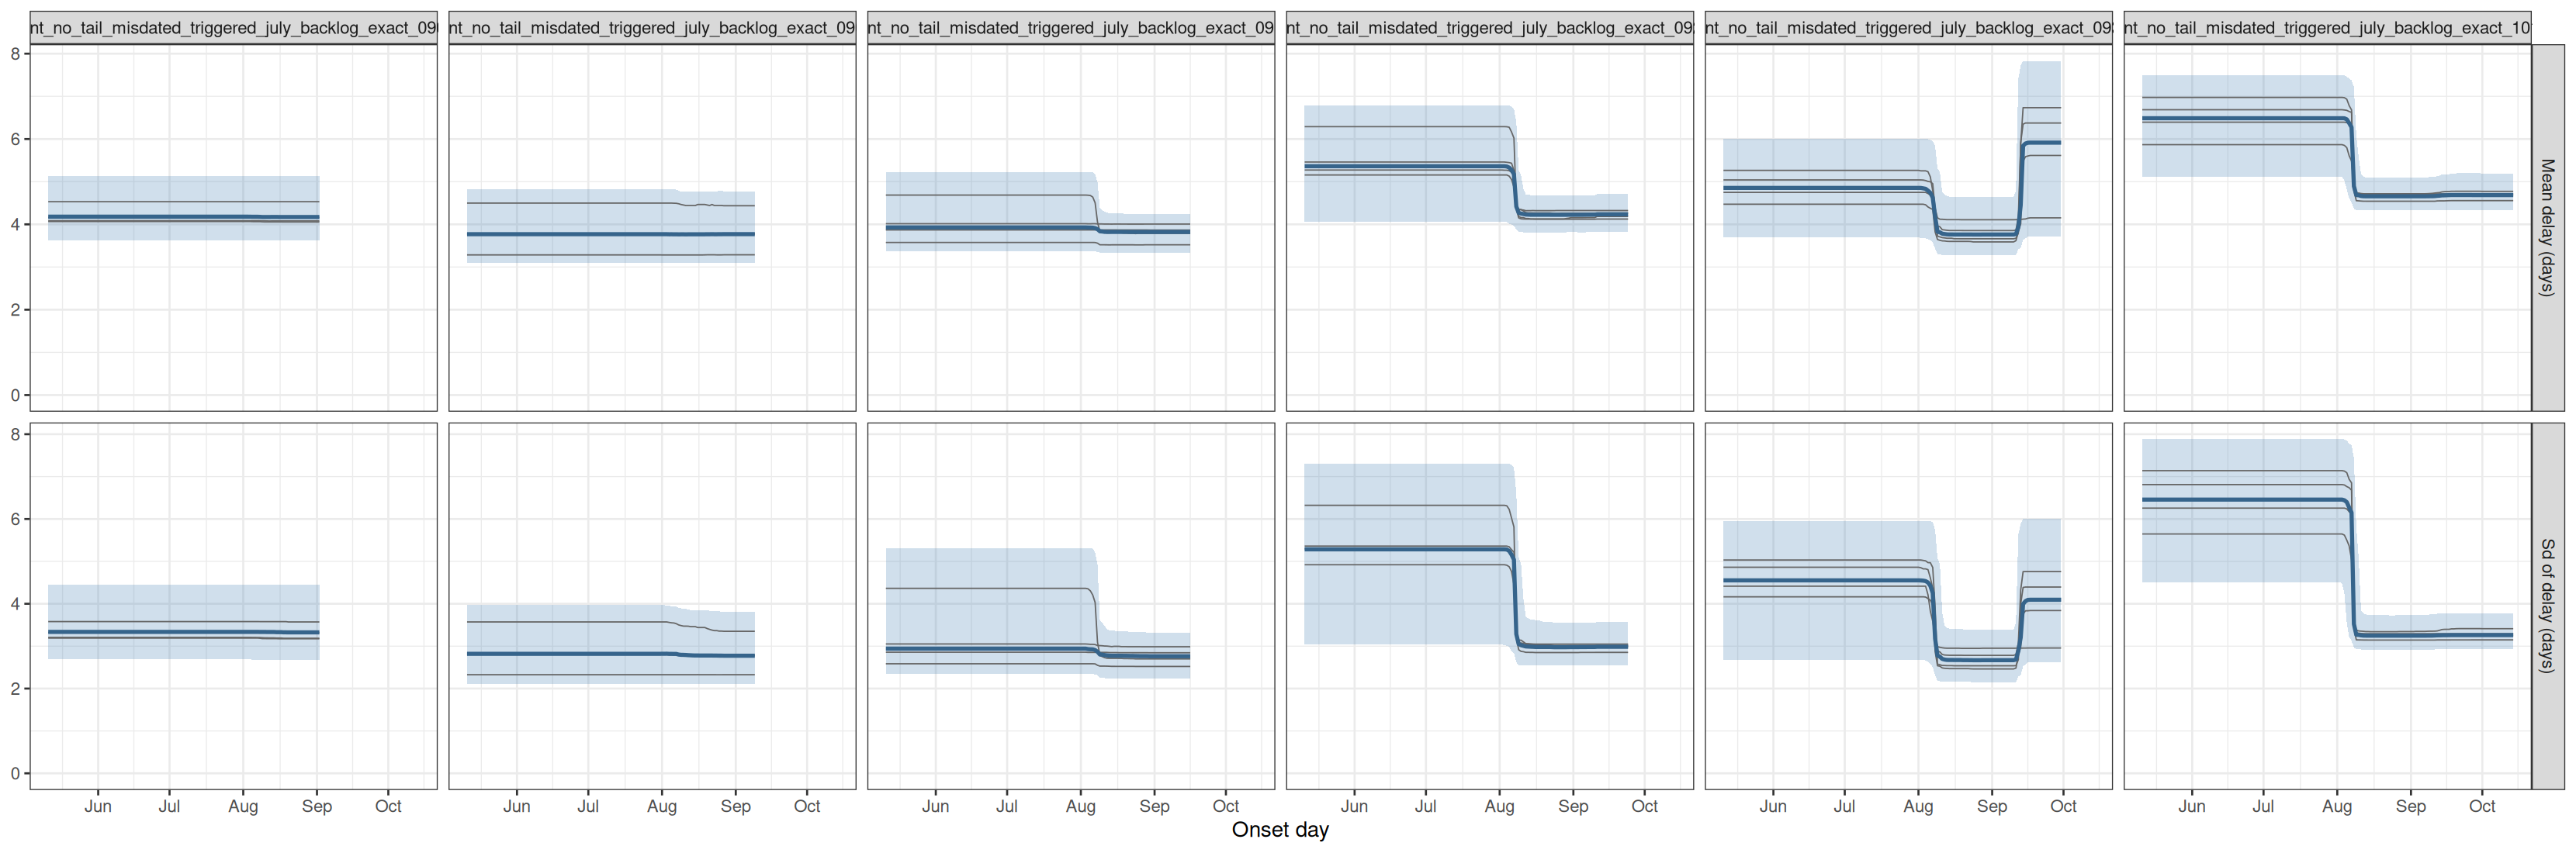

The file beside this chart, header and first rows:
experiment, model, date_now, quantity, date, mid, lo, hi, chain
joint_no_tail_misdated_triggered_july_ba…, joint, no tail, counted on day of death …, 2026-09-02, delay_mean, 2026-05-11, 4.179, 3.63, 5.133, all
joint_no_tail_misdated_triggered_july_ba…, joint, no tail, counted on day of death …, 2026-09-02, delay_mean, 2026-05-12, 4.179, 3.63, 5.133, all
joint_no_tail_misdated_triggered_july_ba…, joint, no tail, counted on day of death …, 2026-09-02, delay_mean, 2026-05-13, 4.179, 3.63, 5.133, all
joint_no_tail_misdated_triggered_july_ba…, joint, no tail, counted on day of death …, 2026-09-02, delay_mean, 2026-05-14, 4.179, 3.63, 5.133, all
joint_no_tail_misdated_triggered_july_ba…, joint, no tail, counted on day of death …, 2026-09-02, delay_mean, 2026-05-15, 4.179, 3.63, 5.133, all
joint_no_tail_misdated_triggered_july_ba…, joint, no tail, counted on day of death …, 2026-09-02, delay_mean, 2026-05-16, 4.179, 3.63, 5.133, all
joint_no_tail_misdated_triggered_july_ba…, joint, no tail, counted on day of death …, 2026-09-02, delay_mean, 2026-05-17, 4.179, 3.63, 5.133, all
joint_no_tail_misdated_triggered_july_ba…, joint, no tail, counted on day of death …, 2026-09-02, delay_mean, 2026-05-18, 4.179, 3.63, 5.133, all
joint_no_tail_misdated_triggered_july_ba…, joint, no tail, counted on day of death …, 2026-09-02, delay_mean, 2026-05-19, 4.179, 3.63, 5.133, all
joint_no_tail_misdated_triggered_july_ba…, joint, no tail, counted on day of death …, 2026-09-02, delay_mean, 2026-05-20, 4.179, 3.63, 5.133, all
joint_no_tail_misdated_triggered_july_ba…, joint, no tail, counted on day of death …, 2026-09-02, delay_mean, 2026-05-21, 4.179, 3.63, 5.133, all
joint_no_tail_misdated_triggered_july_ba…, joint, no tail, counted on day of death …, 2026-09-02, delay_mean, 2026-05-22, 4.179, 3.63, 5.133, all
joint_no_tail_misdated_triggered_july_ba…, joint, no tail, counted on day of death …, 2026-09-02, delay_mean, 2026-05-23, 4.179, 3.63, 5.133, all
joint_no_tail_misdated_triggered_july_ba…, joint, no tail, counted on day of death …, 2026-09-02, delay_mean, 2026-05-24, 4.179, 3.63, 5.133, all
joint_no_tail_misdated_triggered_july_ba…, joint, no tail, counted on day of death …, 2026-09-02, delay_mean, 2026-05-25, 4.179, 3.63, 5.133, all
joint_no_tail_misdated_triggered_july_ba…, joint, no tail, counted on day of death …, 2026-09-02, delay_mean, 2026-05-26, 4.179, 3.63, 5.133, all
joint_no_tail_misdated_triggered_july_ba…, joint, no tail, counted on day of death …, 2026-09-02, delay_mean, 2026-05-27, 4.179, 3.63, 5.133, all
joint_no_tail_misdated_triggered_july_ba…, joint, no tail, counted on day of death …, 2026-09-02, delay_mean, 2026-05-28, 4.179, 3.63, 5.133, all
joint_no_tail_misdated_triggered_july_ba…, joint, no tail, counted on day of death …, 2026-09-02, delay_mean, 2026-05-29, 4.179, 3.63, 5.133, all
joint_no_tail_misdated_triggered_july_ba…, joint, no tail, counted on day of death …, 2026-09-02, delay_mean, 2026-05-30, 4.179, 3.63, 5.133, all
joint_no_tail_misdated_triggered_july_ba…, joint, no tail, counted on day of death …, 2026-09-02, delay_mean, 2026-05-31, 4.179, 3.63, 5.133, all
joint_no_tail_misdated_triggered_july_ba…, joint, no tail, counted on day of death …, 2026-09-02, delay_mean, 2026-06-01, 4.179, 3.63, 5.133, all
joint_no_tail_misdated_triggered_july_ba…, joint, no tail, counted on day of death …, 2026-09-02, delay_mean, 2026-06-02, 4.179, 3.63, 5.133, all
joint_no_tail_misdated_triggered_july_ba…, joint, no tail, counted on day of death …, 2026-09-02, delay_mean, 2026-06-03, 4.179, 3.63, 5.133, all
joint_no_tail_misdated_triggered_july_ba…, joint, no tail, counted on day of death …, 2026-09-02, delay_mean, 2026-06-04, 4.179, 3.63, 5.133, all
joint_no_tail_misdated_triggered_july_ba…, joint, no tail, counted on day of death …, 2026-09-02, delay_mean, 2026-06-05, 4.179, 3.63, 5.133, all
joint_no_tail_misdated_triggered_july_ba…, joint, no tail, counted on day of death …, 2026-09-02, delay_mean, 2026-06-06, 4.179, 3.63, 5.133, all
joint_no_tail_misdated_triggered_july_ba…, joint, no tail, counted on day of death …, 2026-09-02, delay_mean, 2026-06-07, 4.179, 3.63, 5.133, all
joint_no_tail_misdated_triggered_july_ba…, joint, no tail, counted on day of death …, 2026-09-02, delay_mean, 2026-06-08, 4.179, 3.63, 5.133, all
joint_no_tail_misdated_triggered_july_ba…, joint, no tail, counted on day of death …, 2026-09-02, delay_mean, 2026-06-09, 4.179, 3.63, 5.133, all
joint_no_tail_misdated_triggered_july_ba…, joint, no tail, counted on day of death …, 2026-09-02, delay_mean, 2026-06-10, 4.179, 3.63, 5.133, all
joint_no_tail_misdated_triggered_july_ba…, joint, no tail, counted on day of death …, 2026-09-02, delay_mean, 2026-06-11, 4.179, 3.63, 5.133, all
joint_no_tail_misdated_triggered_july_ba…, joint, no tail, counted on day of death …, 2026-09-02, delay_mean, 2026-06-12, 4.179, 3.63, 5.133, all
joint_no_tail_misdated_triggered_july_ba…, joint, no tail, counted on day of death …, 2026-09-02, delay_mean, 2026-06-13, 4.179, 3.63, 5.133, all
joint_no_tail_misdated_triggered_july_ba…, joint, no tail, counted on day of death …, 2026-09-02, delay_mean, 2026-06-14, 4.179, 3.63, 5.133, all
joint_no_tail_misdated_triggered_july_ba…, joint, no tail, counted on day of death …, 2026-09-02, delay_mean, 2026-06-15, 4.179, 3.63, 5.133, all
joint_no_tail_misdated_triggered_july_ba…, joint, no tail, counted on day of death …, 2026-09-02, delay_mean, 2026-06-16, 4.179, 3.63, 5.133, all
joint_no_tail_misdated_triggered_july_ba…, joint, no tail, counted on day of death …, 2026-09-02, delay_mean, 2026-06-17, 4.179, 3.63, 5.133, all
joint_no_tail_misdated_triggered_july_ba…, joint, no tail, counted on day of death …, 2026-09-02, delay_mean, 2026-06-18, 4.179, 3.63, 5.133, all
joint_no_tail_misdated_triggered_july_ba…, joint, no tail, counted on day of death …, 2026-09-02, delay_mean, 2026-06-19, 4.179, 3.63, 5.133, all
joint_no_tail_misdated_triggered_july_ba…, joint, no tail, counted on day of death …, 2026-09-02, delay_mean, 2026-06-20, 4.179, 3.63, 5.133, all
joint_no_tail_misdated_triggered_july_ba…, joint, no tail, counted on day of death …, 2026-09-02, delay_mean, 2026-06-21, 4.179, 3.63, 5.133, all
joint_no_tail_misdated_triggered_july_ba…, joint, no tail, counted on day of death …, 2026-09-02, delay_mean, 2026-06-22, 4.179, 3.63, 5.133, all
joint_no_tail_misdated_triggered_july_ba…, joint, no tail, counted on day of death …, 2026-09-02, delay_mean, 2026-06-23, 4.179, 3.63, 5.133, all
joint_no_tail_misdated_triggered_july_ba…, joint, no tail, counted on day of death …, 2026-09-02, delay_mean, 2026-06-24, 4.179, 3.63, 5.133, all
joint_no_tail_misdated_triggered_july_ba…, joint, no tail, counted on day of death …, 2026-09-02, delay_mean, 2026-06-25, 4.179, 3.63, 5.133, all
joint_no_tail_misdated_triggered_july_ba…, joint, no tail, counted on day of death …, 2026-09-02, delay_mean, 2026-06-26, 4.179, 3.63, 5.133, all
joint_no_tail_misdated_triggered_july_ba…, joint, no tail, counted on day of death …, 2026-09-02, delay_mean, 2026-06-27, 4.179, 3.63, 5.133, all
joint_no_tail_misdated_triggered_july_ba…, joint, no tail, counted on day of death …, 2026-09-02, delay_mean, 2026-06-28, 4.179, 3.63, 5.133, all
joint_no_tail_misdated_triggered_july_ba…, joint, no tail, counted on day of death …, 2026-09-02, delay_mean, 2026-06-29, 4.179, 3.63, 5.133, all
joint_no_tail_misdated_triggered_july_ba…, joint, no tail, counted on day of death …, 2026-09-02, delay_mean, 2026-06-30, 4.179, 3.63, 5.133, all
joint_no_tail_misdated_triggered_july_ba…, joint, no tail, counted on day of death …, 2026-09-02, delay_mean, 2026-07-01, 4.179, 3.63, 5.133, all
joint_no_tail_misdated_triggered_july_ba…, joint, no tail, counted on day of death …, 2026-09-02, delay_mean, 2026-07-02, 4.179, 3.63, 5.133, all
joint_no_tail_misdated_triggered_july_ba…, joint, no tail, counted on day of death …, 2026-09-02, delay_mean, 2026-07-03, 4.179, 3.63, 5.133, all
joint_no_tail_misdated_triggered_july_ba…, joint, no tail, counted on day of death …, 2026-09-02, delay_mean, 2026-07-04, 4.179, 3.63, 5.133, all
joint_no_tail_misdated_triggered_july_ba…, joint, no tail, counted on day of death …, 2026-09-02, delay_mean, 2026-07-05, 4.179, 3.63, 5.133, all
joint_no_tail_misdated_triggered_july_ba…, joint, no tail, counted on day of death …, 2026-09-02, delay_mean, 2026-07-06, 4.179, 3.63, 5.133, all
joint_no_tail_misdated_triggered_july_ba…, joint, no tail, counted on day of death …, 2026-09-02, delay_mean, 2026-07-07, 4.179, 3.63, 5.133, all
joint_no_tail_misdated_triggered_july_ba…, joint, no tail, counted on day of death …, 2026-09-02, delay_mean, 2026-07-08, 4.179, 3.63, 5.133, all
joint_no_tail_misdated_triggered_july_ba…, joint, no tail, counted on day of death …, 2026-09-02, delay_mean, 2026-07-09, 4.179, 3.63, 5.133, all
... 7,970 more rows
